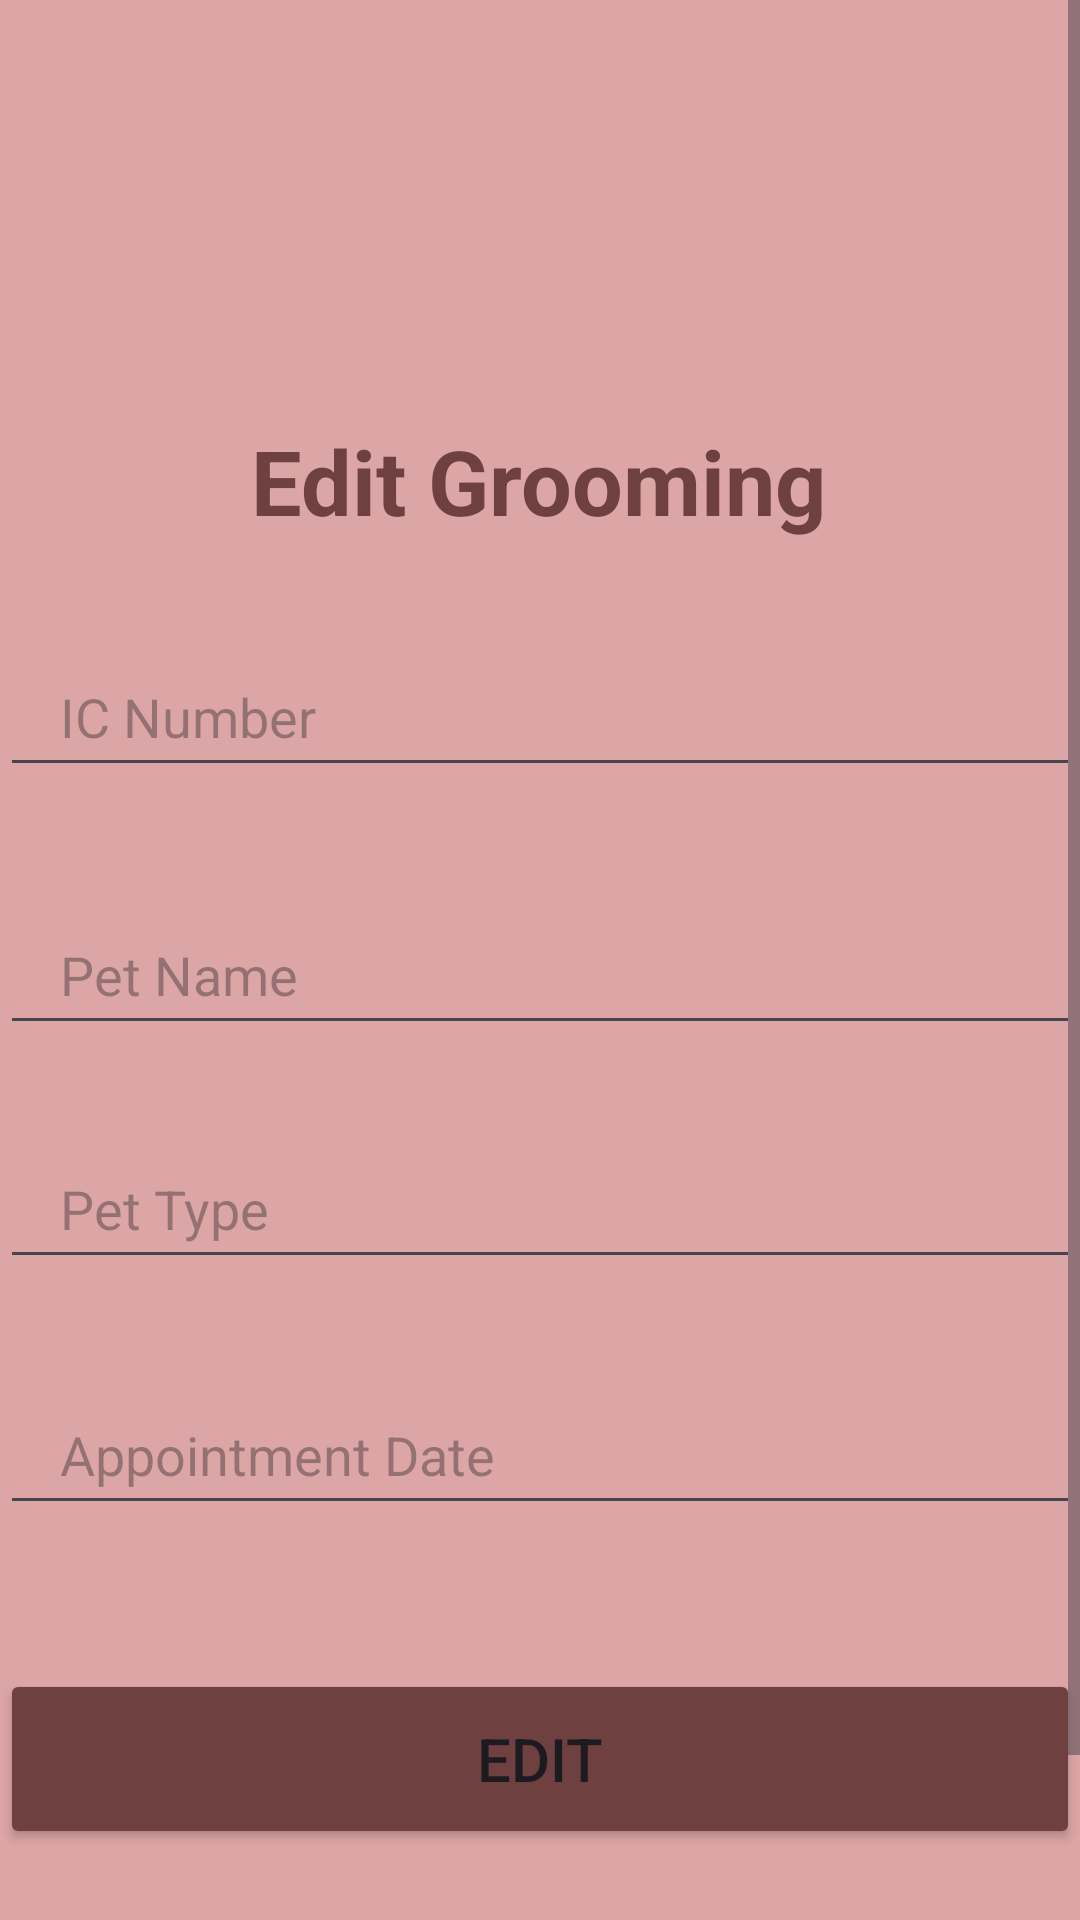

Android layout source for this screen:
<!-- AndroidManifest.xml: application theme Theme.AdminRealPawster -->
<!-- res/layout/activity_edit_booking.xml -->
<?xml version="1.0" encoding="utf-8"?>
<ScrollView xmlns:android="http://schemas.android.com/apk/res/android"
    xmlns:app="http://schemas.android.com/apk/res-auto"
    xmlns:tools="http://schemas.android.com/tools"
    android:layout_width="match_parent"
    android:layout_height="match_parent"
    android:background="#DDA6A6"
    >

    <androidx.constraintlayout.widget.ConstraintLayout
        android:layout_width="match_parent"
        android:layout_height="wrap_content">

        <TextView
            android:id="@+id/textView2"
            android:layout_width="wrap_content"
            android:layout_height="wrap_content"
            android:layout_marginTop="140dp"
            android:text="Edit Grooming"
            android:textColor="#6E4040"
            android:textSize="30sp"
            android:textStyle="bold"
            app:layout_constraintEnd_toEndOf="parent"
            app:layout_constraintHorizontal_bias="0.497"
            app:layout_constraintStart_toStartOf="parent"
            app:layout_constraintTop_toTopOf="parent" />

        <EditText
            android:id="@+id/icNumber"
            android:layout_width="360dp"
            android:layout_height="50dp"
            android:layout_marginTop="32dp"
            android:hint="IC Number"
            android:paddingLeft="20dp"
            app:layout_constraintEnd_toEndOf="parent"
            app:layout_constraintHorizontal_bias="0.509"
            app:layout_constraintStart_toStartOf="parent"
            app:layout_constraintTop_toBottomOf="@+id/textView2" />

        <EditText
            android:id="@+id/petN"
            android:layout_width="360dp"
            android:layout_height="50dp"
            android:layout_marginTop="36dp"
            android:hint="Pet Name"
            android:paddingLeft="20dp"
            app:layout_constraintEnd_toEndOf="parent"
            app:layout_constraintHorizontal_bias="0.509"
            app:layout_constraintStart_toStartOf="parent"
            app:layout_constraintTop_toBottomOf="@+id/icNumber" />

        <EditText
            android:id="@+id/petT"
            android:layout_width="360dp"
            android:layout_height="50dp"
            android:layout_marginTop="28dp"
            android:hint="Pet Type"
            android:paddingLeft="20dp"
            app:layout_constraintEnd_toEndOf="parent"
            app:layout_constraintHorizontal_bias="0.509"
            app:layout_constraintStart_toStartOf="parent"
            app:layout_constraintTop_toBottomOf="@+id/petN" />

        <EditText
            android:id="@+id/petD"
            android:layout_width="360dp"
            android:layout_height="50dp"
            android:layout_marginTop="32dp"
            android:hint="Appointment Date"
            android:paddingLeft="20dp"
            app:layout_constraintEnd_toEndOf="parent"
            app:layout_constraintHorizontal_bias="0.509"
            app:layout_constraintStart_toStartOf="parent"
            app:layout_constraintTop_toBottomOf="@+id/petT" />

        <Button
            android:id="@+id/btnReg"
            android:layout_width="360dp"
            android:layout_height="60dp"
            android:layout_marginTop="48dp"
            android:backgroundTint="#6E4040"
            android:text="Edit"
            android:textSize="20sp"
            app:layout_constraintEnd_toEndOf="parent"
            app:layout_constraintHorizontal_bias="0.5"
            app:layout_constraintStart_toStartOf="parent"
            app:layout_constraintTop_toBottomOf="@+id/petD" />

        <Button
            android:id="@+id/btnDelete"
            android:layout_width="360dp"
            android:layout_height="60dp"
            android:layout_marginTop="24dp"
            android:backgroundTint="#6E4040"
            android:text="Delete"
            android:textSize="20sp"
            app:layout_constraintEnd_toEndOf="parent"
            app:layout_constraintHorizontal_bias="0.5"
            app:layout_constraintStart_toStartOf="parent"
            app:layout_constraintTop_toBottomOf="@+id/btnReg" />

    </androidx.constraintlayout.widget.ConstraintLayout>
</ScrollView>
<!-- resources referenced by this layout -->
<resources>
  <style name="Theme.AdminRealPawster" parent="Base.Theme.AdminRealPawster" />
  <style name="Base.Theme.AdminRealPawster" parent="Theme.Material3.DayNight.NoActionBar">
          
          
      </style>
</resources>
